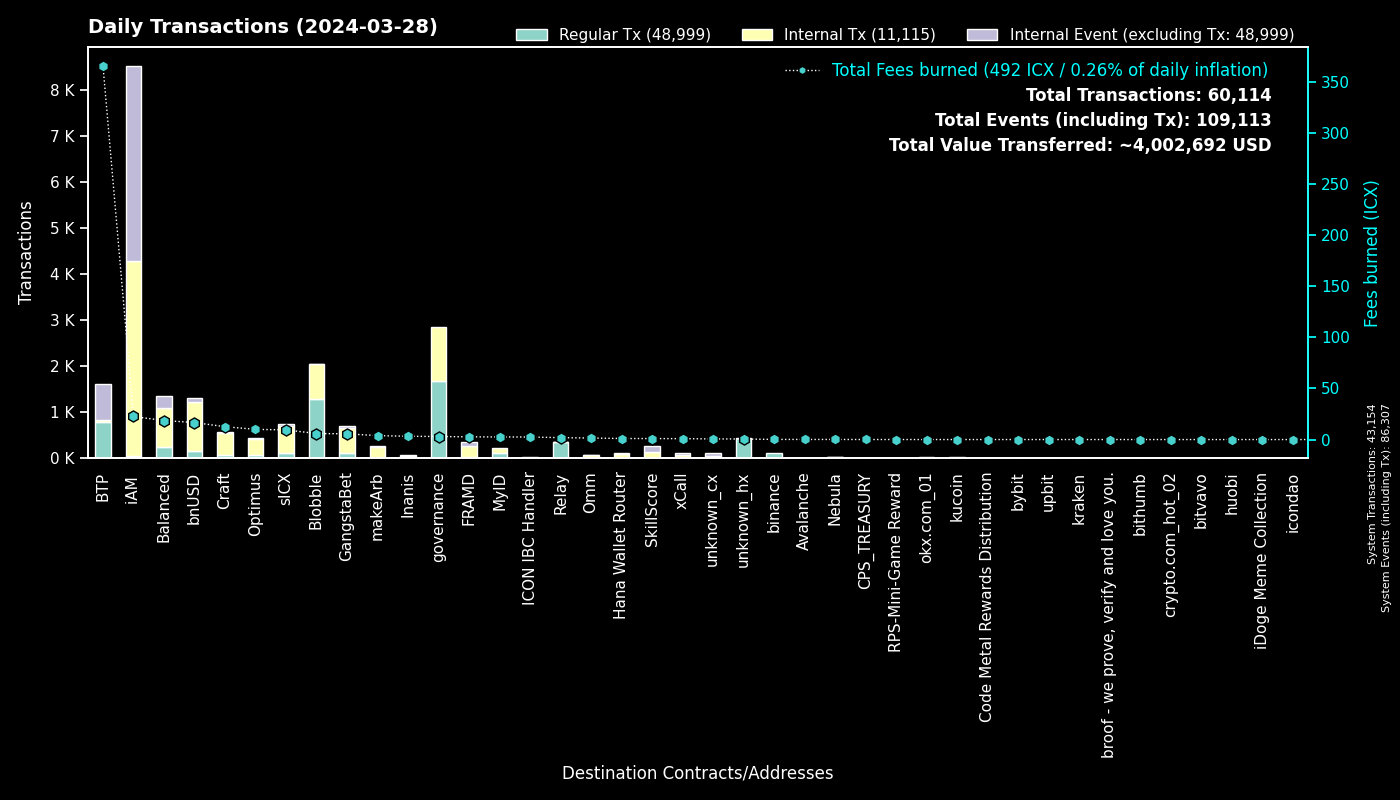

Source data for this figure (header and first rows):
to, Fees burned, Regular Tx, to_def, Internal Tx, Internal Event (excluding Tx), group
0, 0.0, 43152, System, 2, 43153, System
cx00000000000000000000000000000000000000…, 2.981, 1686, governance, 1163, 0, governance
cxee7a00755a757e3c519a0616456030e33dc9d4…, 365.5, 783, BTP_2, 0, 783, BTP
cxf14dea1cff7ceb29a46e6d04533a08f84441e4…, 3.518, 702, Blobble Stake Token, 761, 3, Blobble
cxf2ca3b655a782f39227934d37ff3b77f9b1ebc…, 2.392, 588, Blobble, 0, 0, Blobble
cxca5faa5a71d986a2e84dd7e6f5ff791d29901e…, 1.754, 342, Relay_4, 0, 0, Relay
cx88fd7df7ddff82f7cc735c871dc519838cb235…, 16.64, 149, bnUSD, 1078, 80, bnUSD
cx2609b924e33ef00b648a409245c7ea394c4678…, 9.444, 111, sICX, 596, 41, sICX
hxb568381d35d3e7a6383200e8a0d30310af20b9…, 0.1288, 103, binance_hot, 0, 0, binance
cx66d4d90f5f113eba575bf793570135f9b10cec…, 7.311, 91, balanced_loans, 233, 159, Balanced
cxba62bb61baf8dd8b6a04633fe33806547785a0…, 2.157, 70, MyID_3, 70, 0, MyID
cx5a0af85407c69945eb318d4ac18e9e84218416…, 2.954, 49, GangWar Simulation, 183, 34, GangstaBet
cx14002628a4599380f391f708843044bc93dce2…, 22.56, 46, iAM Div, 4234, 4237, iAM
cx694e8c9f1a05c8c3719f30d46b97697960e428…, 0.3777, 40, MyID_2, 40, 0, MyID
cxaa99a164586883eed0322d62a31946dfa9491f…, 7.279, 32, optimus_rewards, 111, 2, Optimus
cx28497aef34ec44ad2be9249daddfbe34b54f30…, 0.4208, 30, Balanced Bribe, 30, 0, Balanced
cx28b2ec885b50c8a93da752f2d0467a67127a70…, 1.503, 29, CROWN, 175, 7, GangstaBet
cx2e6d0fc0eca04965d06038c8406093337f085f…, 4.185, 28, Craft, 286, 19, Craft
cx2aa9b28a657e3121b75d3d4fe65e569398645d…, 2.252, 25, FRAMD Token, 186, 44, FRAMD
cxd82fb5d3effecd8c9071a4bba3856ad7222c4b…, 1.483, 25, Balanced Savings, 72, 0, Balanced
cxa0af3165c08318e988cb30993b3048335b94af…, 0.7709, 24, balanced_dex, 65, 9, Balanced
cxd17316e24ee40f2ef8ed6f3a497311db1b3520…, 0.3887, 24, GangstaVerse LootBox, 112, 0, GangstaBet
cx7ecb16e4c143b95e01d05933c17cb986cfe618…, 8.11, 23, CraftRewards, 111, 1, Craft
cxf61cd5a45dc9f91c15aa65831a30a90d59a096…, 2.495, 23, balanced_baln, 101, 30, Balanced
cx334db6519871cb2bfd154cec0905ced4ea142d…, 0.06634, 21, unknown_cx, 0, 0, unknown_cx
hx85532472e789802a943bd34a8aeb86668bc232…, 0.025, 20, okx.com_01, 0, 0, okx.com_01
hxbb984f278abd66ae2155edbd91f8c87ce98411…, 0.02125, 17, kucoin, 0, 0, kucoin
cx10d59e8103ab44635190bd4139dbfd682fa2d0…, 1.012, 16, balanced_rewards, 35, 29, Balanced
cx12a58f7ab2cf2b08b426c490a91a9cb03ea051…, 0.5103, 16, unknown_cx, 1, 66, unknown_cx
cxe65f3286902be43e00a5013cb1dc300ec8e51f…, 3.861, 16, makeArb, 238, 4, makeArb
cx21e94c08c03daee80c25d8ee3ea22a20786ec2…, 2.521, 15, balanced_router, 159, 18, Balanced
cxe971c0a92c58db502e4a224efc6ba311eb1c17…, 3.209, 15, Inanis Treasury, 40, 5, Inanis
cx622bbab73698f37dbef53955fd3decffeb0b0c…, 2.488, 14, ICON IBC Handler, 2, 21, ICON IBC Handler
cx7b1843b7ef5368a080ccf59c0a9d1bdec474f9…, 0.8428, 14, optimus_dividends, 130, 0, Optimus
cx9c4698411c6d9a780f605685153431dcda0460…, 0.2354, 13, Auction, 71, 0, Craft
hx05a1d1c125186389be9fd5d31d6ad6c5ef4188…, 0.01625, 13, unknown_hx, 0, 0, unknown_hx
hx6b91c8dea3114de74ecfa85908b875778c2b59…, 0.01625, 13, bybit, 0, 0, bybit
hx68646780e14ee9097085f7280ab137c3633b4b…, 0.015, 12, kraken_hot, 0, 0, kraken
cx203d9cd2a669be67177e997b8948ce2c35caff…, 1.778, 11, balanced_dividends, 118, 2, Balanced
cx85954d0dae92b63bf5cba03a59ca4ffe687bad…, 0.05664, 10, NebulaMultiToken, 10, 0, Nebula
cx2dc662031f3d62bcdba4f63e9bf827767c8475…, 0.9814, 10, SkillScore, 126, 126, SkillScore
hx4846c4d1e83751f3810fc6b8dabf699cfec5de…, 0.01125, 9, unknown_hx, 0, 0, unknown_hx
hx3e99155042f80946cc2867d64beb2404ff796c…, 0.01125, 9, unknown_hx, 0, 0, unknown_hx
hx548ad28ef8d6caed7f27f6001fb7a654ad8cca…, 0.01, 8, unknown_hx, 0, 0, unknown_hx
hx6d14b2b77a9e73c5d5804d43c7e3c3416648ae…, 0.01, 8, bithumb_03, 0, 0, bithumb
hx133323c2e990994816b548a9e7eb080a5eac80…, 0.01, 8, unknown_hx, 0, 0, unknown_hx
hx294c5d0699615fc8d92abfe464a2601612d11b…, 0.00875, 7, crypto.com_hot_02, 0, 0, crypto.com_hot_02
hx2f1377f549e31534bcc7d02a1ba23c1a5d289f…, 0.00875, 7, unknown_hx, 0, 0, unknown_hx
hx04bd60201d19da874417f1f37762fa40eff799…, 0.00875, 7, unknown_hx, 0, 0, unknown_hx
cx917f88460d4ebec1fd656d4dbe51131a37d168…, 0.0271, 7, unknown_cx, 0, 3, unknown_cx
hxa390d24fdcba68515b492ffc553192802706a1…, 0.00875, 7, bitvavo_hot, 0, 0, bitvavo
hx0819548767316636038e59d3e7ff16183b3e7e…, 0.0075, 6, unknown_hx, 0, 0, unknown_hx
cx43e2eec79eb76293c298f2b17aec06097be606…, 0.2997, 6, balanced_staking, 16, 3, Balanced
cx59d899fce52cadd1feb5128ff5e6672f03943e…, 0.02511, 6, unknown_cx, 0, 3, unknown_cx
cxfd6f9f61aabc0b8e72f272542711d740fe4688…, 0.248, 6, OptimusEarn, 33, 1, Optimus
hx0e7ce4398a56e5bc7ad49e787556786f00c8ed…, 0.00625, 5, unknown_hx, 0, 0, unknown_hx
hxd5ace539bf910635c2fa0e9c185d2d3c8d52c4…, 0.00625, 5, binance.us, 0, 0, binance
hx3a9aab5613c9dbf4b57d4f67f20dfab5e22e6a…, 0.00625, 5, unknown_hx, 0, 0, unknown_hx
hx0371542a307c127591ff2bbc8b3730de43a60c…, 0.00625, 5, unknown_hx, 0, 0, unknown_hx
cxe5c2c460364acc5f8c1d5ca925930043d8d9c9…, 0.03252, 5, GangstaBet Crown, 10, 0, GangstaBet
... 302 more rows
